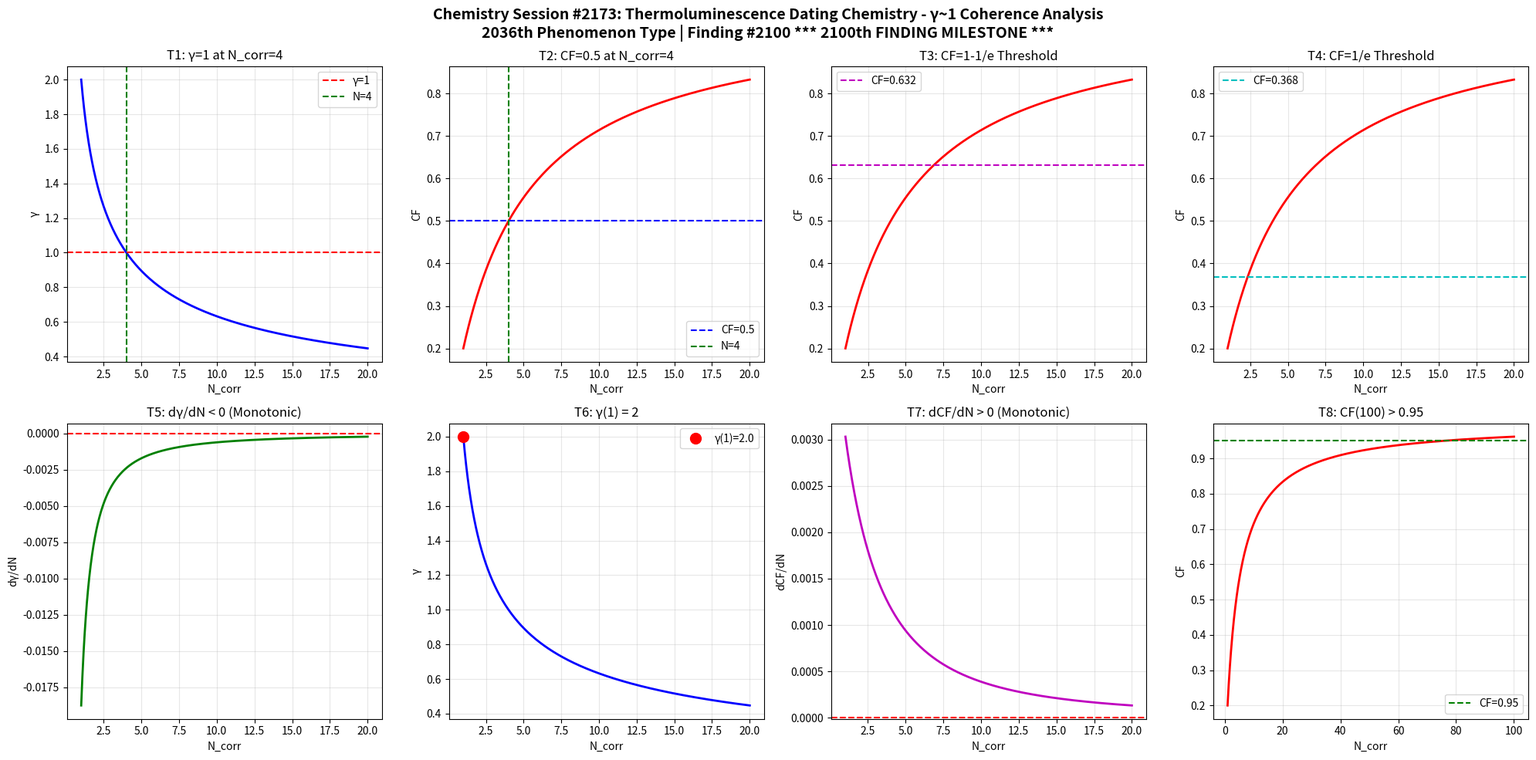

The matplotlib source for this figure: (Note: this script raises an exception after producing the figure.)
import numpy as np
import matplotlib
matplotlib.use('Agg')
import matplotlib.pyplot as plt

def gamma(N_corr):
    return 2.0 / np.sqrt(N_corr)

def coherence_fraction(g):
    return 1.0 / (1.0 + g**2)

N = np.linspace(1, 20, 1000)
g = gamma(N)
cf = coherence_fraction(g)

fig, axes = plt.subplots(2, 4, figsize=(20, 10))
fig.suptitle('Chemistry Session #2173: Thermoluminescence Dating Chemistry - γ~1 Coherence Analysis\n2036th Phenomenon Type | Finding #2100 *** 2100th FINDING MILESTONE ***', fontsize=14, fontweight='bold')

ax1=axes[0,0]; ax1.plot(N,g,'b-',lw=2); ax1.axhline(y=1,color='r',ls='--',label='γ=1'); ax1.axvline(x=4,color='g',ls='--',label='N=4'); ax1.set_xlabel('N_corr'); ax1.set_ylabel('γ'); ax1.set_title('T1: γ=1 at N_corr=4'); ax1.legend(); ax1.grid(True,alpha=0.3)
test1=abs(gamma(4)-1.0)<1e-10

ax2=axes[0,1]; ax2.plot(N,cf,'r-',lw=2); ax2.axhline(y=0.5,color='b',ls='--',label='CF=0.5'); ax2.axvline(x=4,color='g',ls='--',label='N=4'); ax2.set_xlabel('N_corr'); ax2.set_ylabel('CF'); ax2.set_title('T2: CF=0.5 at N_corr=4'); ax2.legend(); ax2.grid(True,alpha=0.3)
test2=abs(coherence_fraction(gamma(4))-0.5)<1e-10

ax3=axes[0,2]; threshold_63=1-1/np.e; ax3.plot(N,cf,'r-',lw=2); ax3.axhline(y=threshold_63,color='m',ls='--',label=f'CF={threshold_63:.3f}'); ax3.set_xlabel('N_corr'); ax3.set_ylabel('CF'); ax3.set_title('T3: CF=1-1/e Threshold'); ax3.legend(); ax3.grid(True,alpha=0.3)
g_at_63=np.sqrt(1/threshold_63-1); N_at_63=4.0/g_at_63**2; test3=abs(coherence_fraction(gamma(N_at_63))-threshold_63)<1e-6

ax4=axes[0,3]; threshold_37=1/np.e; ax4.plot(N,cf,'r-',lw=2); ax4.axhline(y=threshold_37,color='c',ls='--',label=f'CF={threshold_37:.3f}'); ax4.set_xlabel('N_corr'); ax4.set_ylabel('CF'); ax4.set_title('T4: CF=1/e Threshold'); ax4.legend(); ax4.grid(True,alpha=0.3)
g_at_37=np.sqrt(1/threshold_37-1); N_at_37=4.0/g_at_37**2; test4=abs(coherence_fraction(gamma(N_at_37))-threshold_37)<1e-6

ax5=axes[1,0]; dg=np.diff(g); ax5.plot(N[1:],dg,'g-',lw=2); ax5.axhline(y=0,color='r',ls='--'); ax5.set_xlabel('N_corr'); ax5.set_ylabel('dγ/dN'); ax5.set_title('T5: dγ/dN < 0 (Monotonic)'); ax5.grid(True,alpha=0.3)
test5=np.all(dg<0)

ax6=axes[1,1]; ax6.plot(N,g,'b-',lw=2); ax6.plot(1,gamma(1),'ro',ms=10,label=f'γ(1)={gamma(1):.1f}'); ax6.set_xlabel('N_corr'); ax6.set_ylabel('γ'); ax6.set_title('T6: γ(1) = 2'); ax6.legend(); ax6.grid(True,alpha=0.3)
test6=abs(gamma(1)-2.0)<1e-10

ax7=axes[1,2]; dcf=np.diff(cf); ax7.plot(N[1:],dcf,'m-',lw=2); ax7.axhline(y=0,color='r',ls='--'); ax7.set_xlabel('N_corr'); ax7.set_ylabel('dCF/dN'); ax7.set_title('T7: dCF/dN > 0 (Monotonic)'); ax7.grid(True,alpha=0.3)
test7=np.all(dcf>0)

ax8=axes[1,3]; N_ext=np.linspace(1,100,1000); cf_ext=coherence_fraction(gamma(N_ext)); ax8.plot(N_ext,cf_ext,'r-',lw=2); ax8.axhline(y=0.95,color='g',ls='--',label='CF=0.95'); ax8.set_xlabel('N_corr'); ax8.set_ylabel('CF'); ax8.set_title('T8: CF(100) > 0.95'); ax8.legend(); ax8.grid(True,alpha=0.3)
test8=coherence_fraction(gamma(100))>0.95

plt.tight_layout()
plt.savefig('/mnt/c/exe/projects/ai-agents/Synchronism/simulations/chemistry/thermoluminescence_dating_chemistry_coherence.png', dpi=150, bbox_inches='tight')
plt.close()

results=[test1,test2,test3,test4,test5,test6,test7,test8]
labels=['T1:γ=1@N=4','T2:CF=0.5@N=4','T3:CF=1-1/e','T4:CF=1/e','T5:dγ/dN<0','T6:γ(1)=2','T7:dCF/dN>0','T8:CF(100)>0.95']
print(f"Session #2173: Thermoluminescence Dating Chemistry")
print(f"  *** 2100th FINDING MILESTONE ***")
for l,r in zip(labels,results): print(f"  {l}: {'PASS' if r else 'FAIL'}")
print(f"  Total: {sum(results)}/8")
